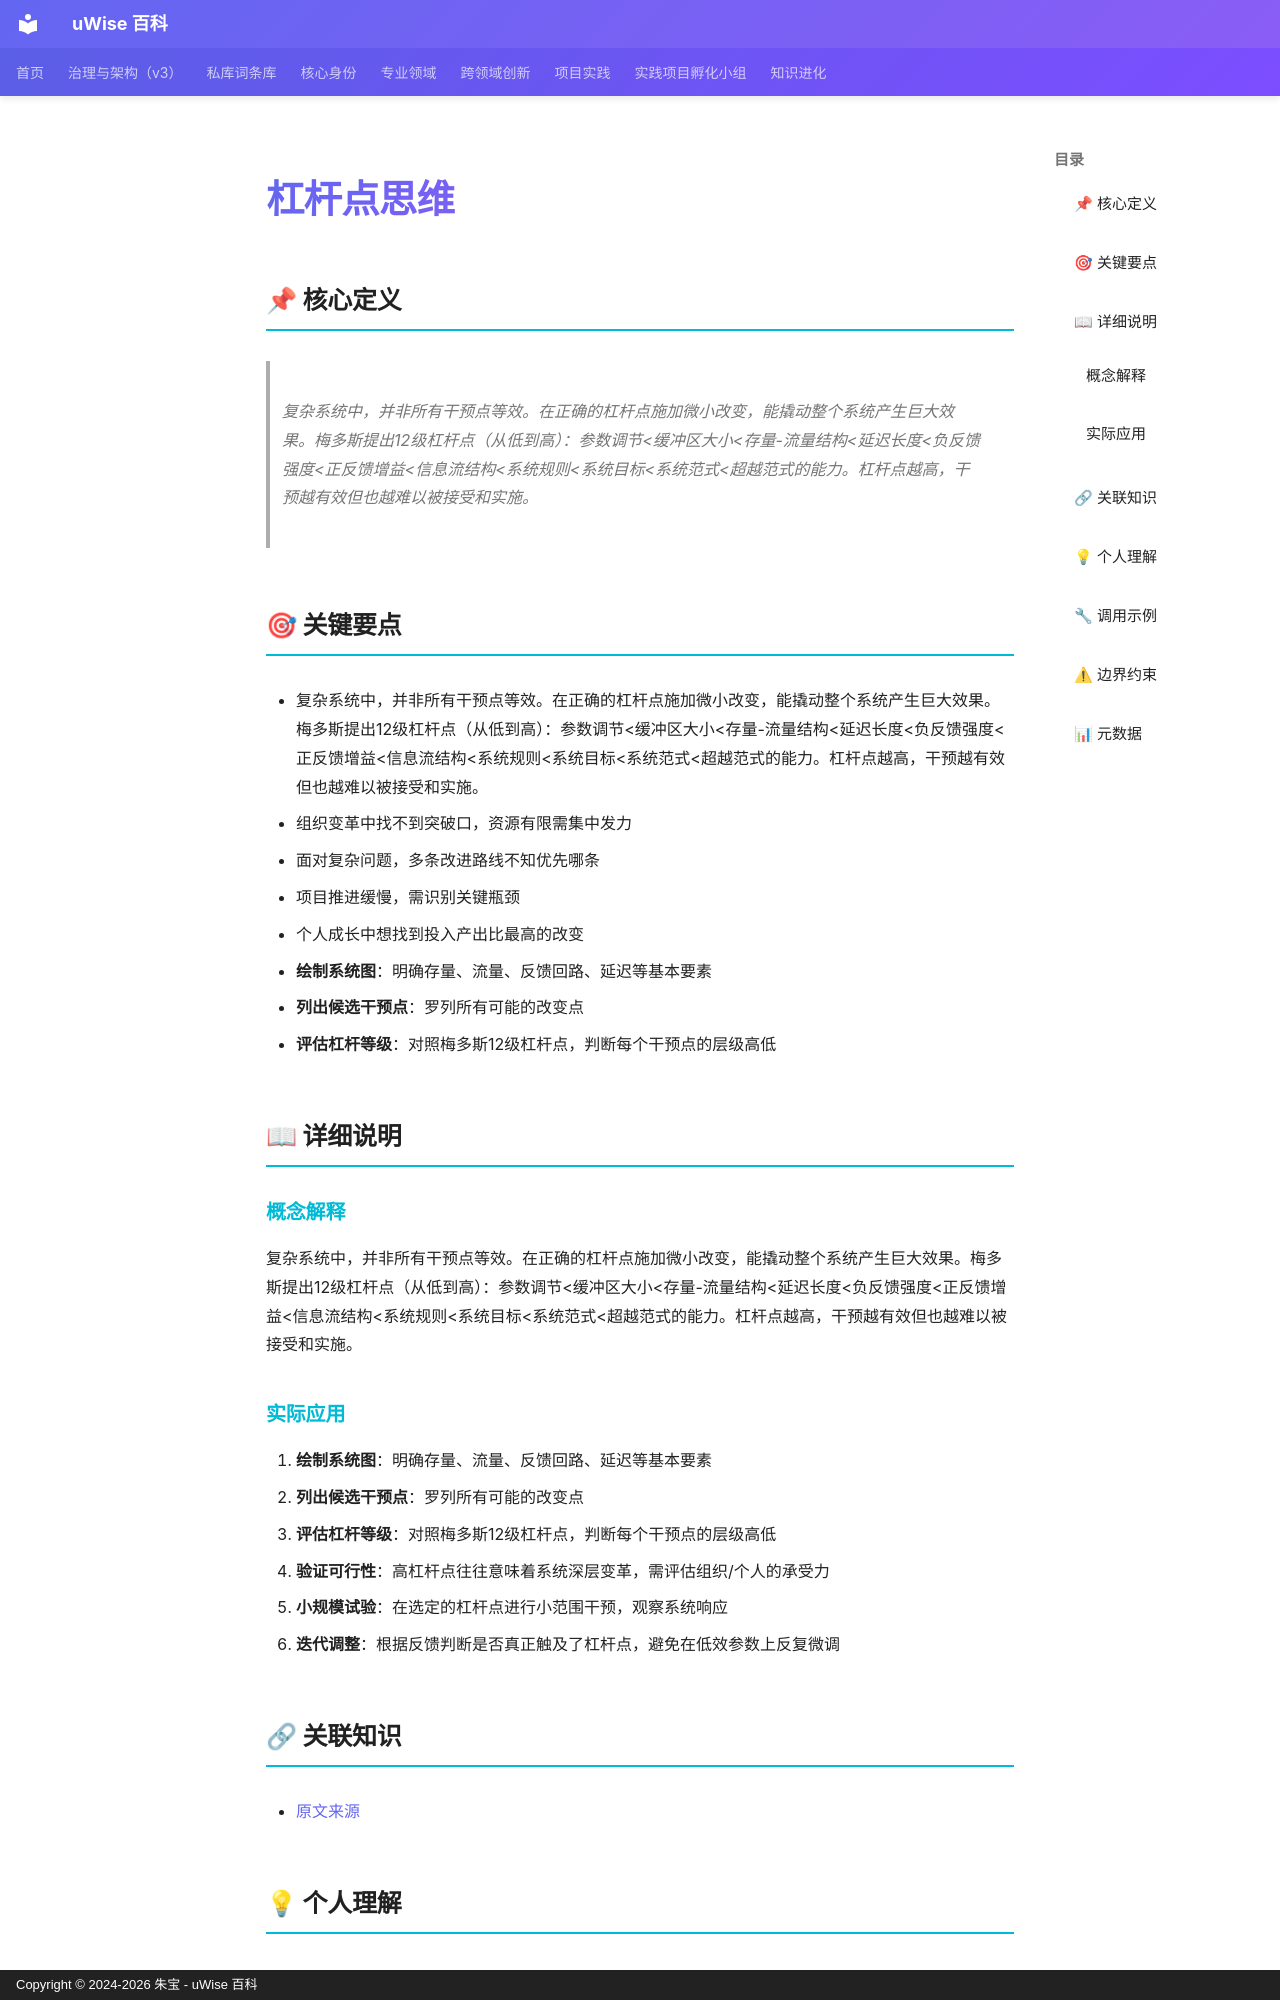

repository: zhubao315/uWise · page: vault-encyclopedia/md-8fc5e4f6/index.html · generator: mkdocs · copyright: Copyright © 2024-2026 朱宝 - uWise 百科

---
title: "杠杆点思维"
description: "复杂系统中，并非所有干预点等效。在正确的杠杆点施加微小改变，能撬动整个系统产生巨大效果。梅多斯提出12级杠杆点（从低到高）：参数调节<缓冲区大小<存量-流量结构<延迟长度<负反馈强度<正反馈增益<信息流结构<系统规则<系统目标<系统范式<超越范式的能力。杠杆点越高，干预越有效但也越难以被接受和实施。"
---

# 杠杆点思维

## 📌 核心定义

> 复杂系统中，并非所有干预点等效。在正确的杠杆点施加微小改变，能撬动整个系统产生巨大效果。梅多斯提出12级杠杆点（从低到高）：参数调节<缓冲区大小<存量-流量结构<延迟长度<负反馈强度<正反馈增益<信息流结构<系统规则<系统目标<系统范式<超越范式的能力。杠杆点越高，干预越有效但也越难以被接受和实施。

## 🎯 关键要点

- 复杂系统中，并非所有干预点等效。在正确的杠杆点施加微小改变，能撬动整个系统产生巨大效果。梅多斯提出12级杠杆点（从低到高）：参数调节<缓冲区大小<存量-流量结构<延迟长度<负反馈强度<正反馈增益<信息流结构<系统规则<系统目标<系统范式<超越范式的能力。杠杆点越高，干预越有效但也越难以被接受和实施。
- 组织变革中找不到突破口，资源有限需集中发力
- 面对复杂问题，多条改进路线不知优先哪条
- 项目推进缓慢，需识别关键瓶颈
- 个人成长中想找到投入产出比最高的改变
- **绘制系统图**：明确存量、流量、反馈回路、延迟等基本要素
- **列出候选干预点**：罗列所有可能的改变点
- **评估杠杆等级**：对照梅多斯12级杠杆点，判断每个干预点的层级高低

## 📖 详细说明

### 概念解释
复杂系统中，并非所有干预点等效。在正确的杠杆点施加微小改变，能撬动整个系统产生巨大效果。梅多斯提出12级杠杆点（从低到高）：参数调节<缓冲区大小<存量-流量结构<延迟长度<负反馈强度<正反馈增益<信息流结构<系统规则<系统目标<系统范式<超越范式的能力。杠杆点越高，干预越有效但也越难以被接受和实施。


### 实际应用

1. **绘制系统图**：明确存量、流量、反馈回路、延迟等基本要素
2. **列出候选干预点**：罗列所有可能的改变点
3. **评估杠杆等级**：对照梅多斯12级杠杆点，判断每个干预点的层级高低
4. **验证可行性**：高杠杆点往往意味着系统深层变革，需评估组织/个人的承受力
5. **小规模试验**：在选定的杠杆点进行小范围干预，观察系统响应
6. **迭代调整**：根据反馈判断是否真正触及了杠杆点，避免在低效参数上反复微调
